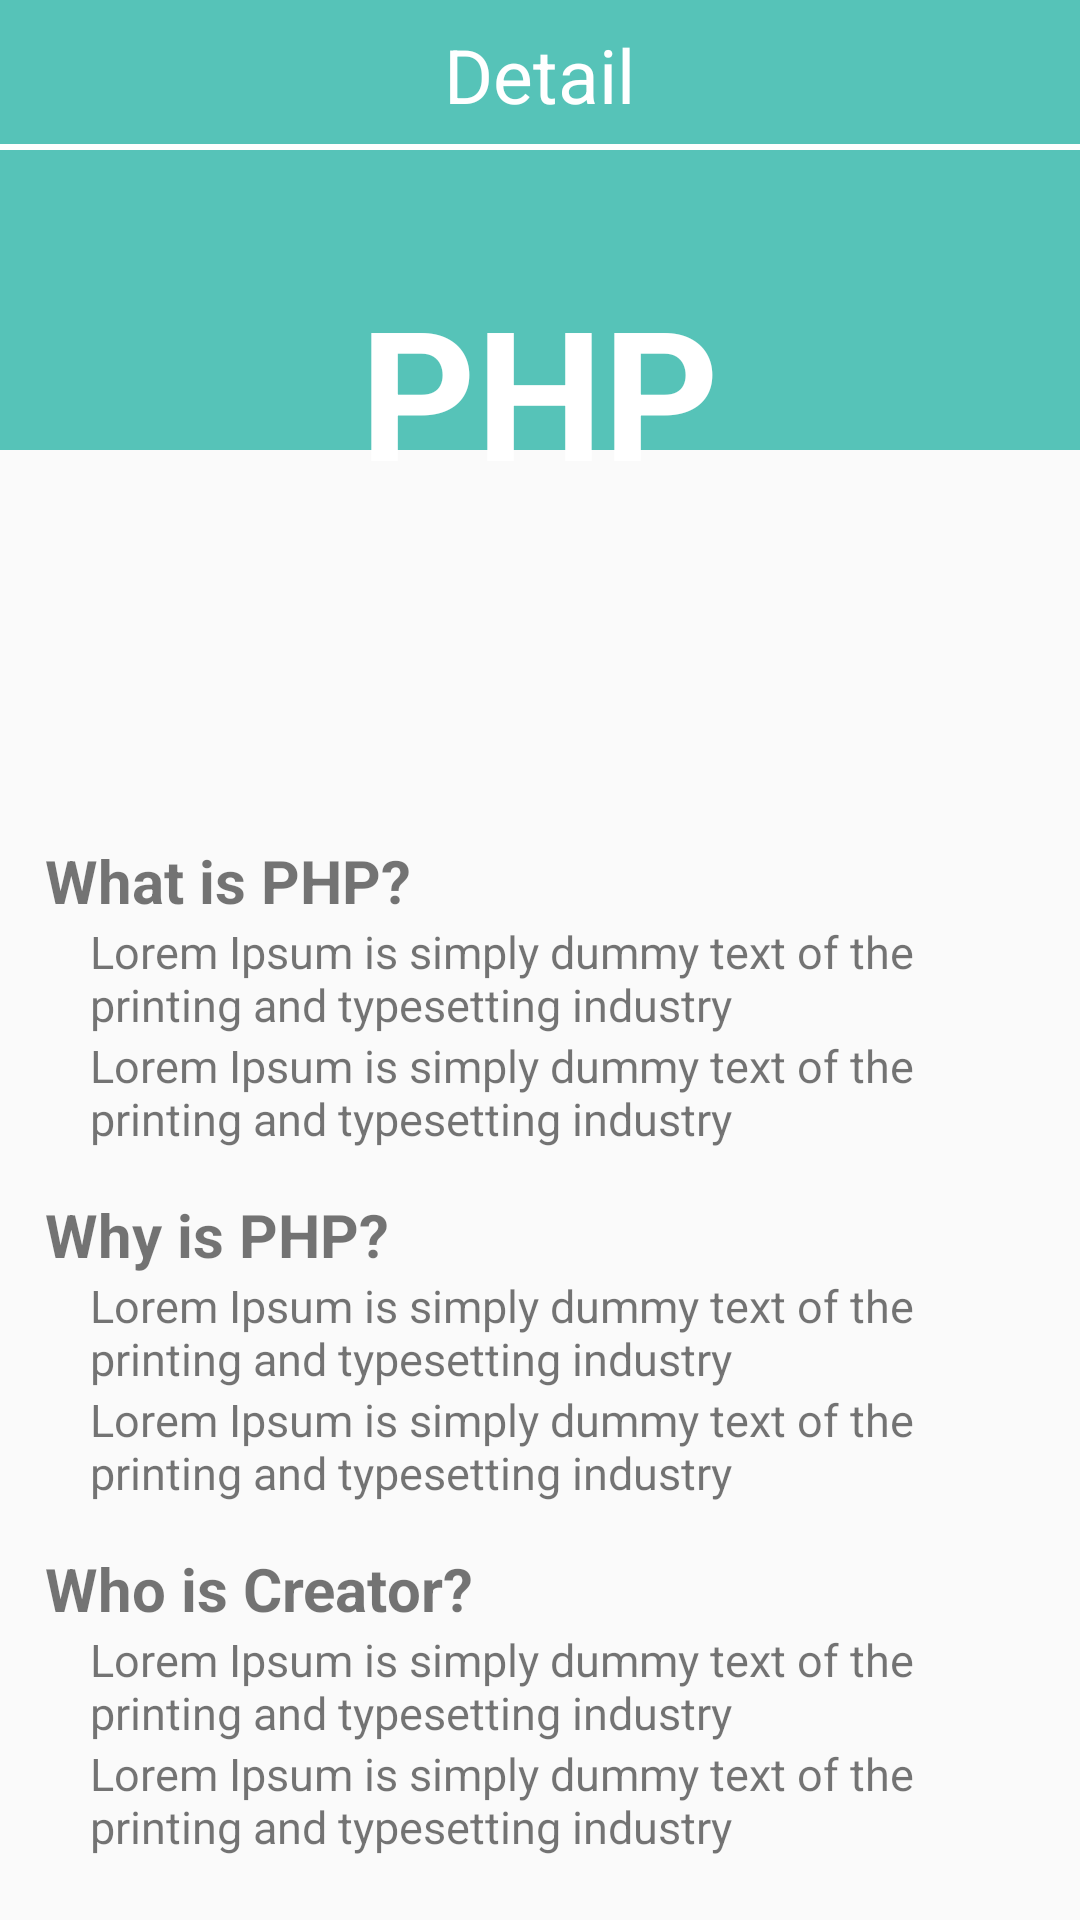

Layout XML and referenced resources for this Android screen:
<!-- AndroidManifest.xml: application theme Theme.Mid_term -->
<!-- res/layout/activity_coursedetail.xml -->
<?xml version="1.0" encoding="utf-8"?>
<RelativeLayout xmlns:android="http://schemas.android.com/apk/res/android"
    xmlns:app="http://schemas.android.com/apk/res-auto"
    xmlns:tools="http://schemas.android.com/tools"
    android:layout_width="match_parent"
    android:layout_height="match_parent"
    tools:context=".CourseDetailActivity">

    <LinearLayout
        android:layout_width="match_parent"
        android:layout_height="wrap_content"
        android:orientation="vertical">

        <RelativeLayout
            android:layout_width="match_parent"
            android:layout_height="150dp"
            android:background="#56C3B8">
        </RelativeLayout>

        <RelativeLayout
            android:layout_width="match_parent"
            android:layout_height="100dp"
            android:background="@drawable/ic_wave__3_">

        </RelativeLayout>
    </LinearLayout>

    <ScrollView
        android:layout_width="match_parent"
        android:layout_height="wrap_content">
        <RelativeLayout
            android:layout_width="match_parent"
            android:layout_height="wrap_content">

            <RelativeLayout
                android:id="@+id/detail_navigationBar"
                android:layout_width="match_parent"
                android:layout_height="50dp"
                android:layout_gravity="center_vertical">

                <ImageView
                    android:id="@+id/detail_btnBack"
                    android:layout_width="wrap_content"
                    android:layout_height="wrap_content"
                    android:layout_centerVertical="true"
                    android:layout_marginLeft="20dp"
                    android:src="@drawable/ic_arrow_back" />

                <TextView
                    android:layout_width="wrap_content"
                    android:layout_height="wrap_content"
                    android:layout_centerInParent="true"
                    android:text="Detail"
                    android:textColor="#fff"
                    android:textSize="25sp" />

                <View
                    android:layout_width="match_parent"
                    android:layout_height="2dp"
                    android:layout_alignParentBottom="true"
                    android:background="#fff" />

            </RelativeLayout>

            <RelativeLayout
                android:id="@+id/top"
                android:layout_width="match_parent"
                android:layout_height="200dp"
                android:layout_below="@+id/detail_navigationBar">

                <TextView
                    android:id="@+id/course_title"
                    android:layout_width="wrap_content"
                    android:layout_height="wrap_content"
                    android:layout_centerHorizontal="true"
                    android:layout_marginTop="40dp"
                    android:text="PHP"
                    android:textAllCaps="true"
                    android:textColor="#fff"
                    android:textSize="60sp"
                    android:textStyle="bold" />

            </RelativeLayout>

            <LinearLayout
                android:id="@+id/main"
                android:layout_width="match_parent"
                android:layout_height="wrap_content"
                android:layout_below="@+id/top"
                android:layout_marginTop="15dp"
                android:orientation="vertical"
                android:padding="15dp">

                <TextView
                    android:id="@+id/course_what"
                    android:layout_width="match_parent"
                    android:layout_height="wrap_content"
                    android:text="What is PHP?"
                    android:textSize="20dp"
                    android:textStyle="bold" />

                <LinearLayout
                    android:layout_width="match_parent"
                    android:layout_height="wrap_content"
                    android:orientation="vertical"
                    android:paddingLeft="15dp">

                    <TextView
                        android:layout_width="match_parent"
                        android:layout_height="wrap_content"
                        android:text="Lorem Ipsum is simply dummy text of the printing and typesetting industry"
                        android:textSize="15dp" />

                    <TextView
                        android:layout_width="match_parent"
                        android:layout_height="wrap_content"
                        android:text="Lorem Ipsum is simply dummy text of the printing and typesetting industry"
                        android:textSize="15dp" />


                </LinearLayout>

                <TextView
                    android:id="@+id/course_why"
                    android:layout_width="match_parent"
                    android:layout_height="wrap_content"
                    android:layout_marginTop="15dp"
                    android:text="Why is PHP?"
                    android:textSize="20dp"
                    android:textStyle="bold" />

                <LinearLayout
                    android:layout_width="match_parent"
                    android:layout_height="wrap_content"
                    android:orientation="vertical"
                    android:paddingLeft="15dp">

                    <TextView
                        android:layout_width="match_parent"
                        android:layout_height="wrap_content"
                        android:text="Lorem Ipsum is simply dummy text of the printing and typesetting industry"
                        android:textSize="15dp" />

                    <TextView
                        android:layout_width="match_parent"
                        android:layout_height="wrap_content"
                        android:text="Lorem Ipsum is simply dummy text of the printing and typesetting industry"
                        android:textSize="15dp" />

                </LinearLayout>

                <TextView
                    android:layout_width="match_parent"
                    android:layout_height="wrap_content"
                    android:layout_marginTop="15dp"
                    android:text="Who is Creator?"
                    android:textSize="20dp"
                    android:textStyle="bold" />

                <LinearLayout
                    android:layout_width="match_parent"
                    android:layout_height="wrap_content"
                    android:orientation="vertical"
                    android:paddingLeft="15dp">

                    <TextView
                        android:layout_width="match_parent"
                        android:layout_height="wrap_content"
                        android:text="Lorem Ipsum is simply dummy text of the printing and typesetting industry"
                        android:textSize="15dp" />

                    <TextView
                        android:layout_width="match_parent"
                        android:layout_height="wrap_content"
                        android:text="Lorem Ipsum is simply dummy text of the printing and typesetting industry"
                        android:textSize="15dp" />

                </LinearLayout>


            </LinearLayout>

        </RelativeLayout>
    </ScrollView>
</RelativeLayout>
<!-- resources referenced by this layout -->
<resources>
  <style name="Theme.Mid_term" parent="Theme.Design.Light.NoActionBar">
          
          <item name="colorPrimary">#1CCECF</item>
          <item name="colorPrimaryVariant">#1CCECF</item>
          <item name="colorOnPrimary">#1CCECF</item>
          
          <item name="colorSecondary">@color/teal_200</item>
          <item name="colorSecondaryVariant">@color/teal_700</item>
          <item name="colorOnSecondary">@android:color/transparent</item>
          
          <item name="android:statusBarColor" tools:targetApi="l">#56C3B8</item>
          
      </style>
  <color name="teal_200">#56C3B8</color>
  <color name="teal_700">#FF018786</color>
</resources>
